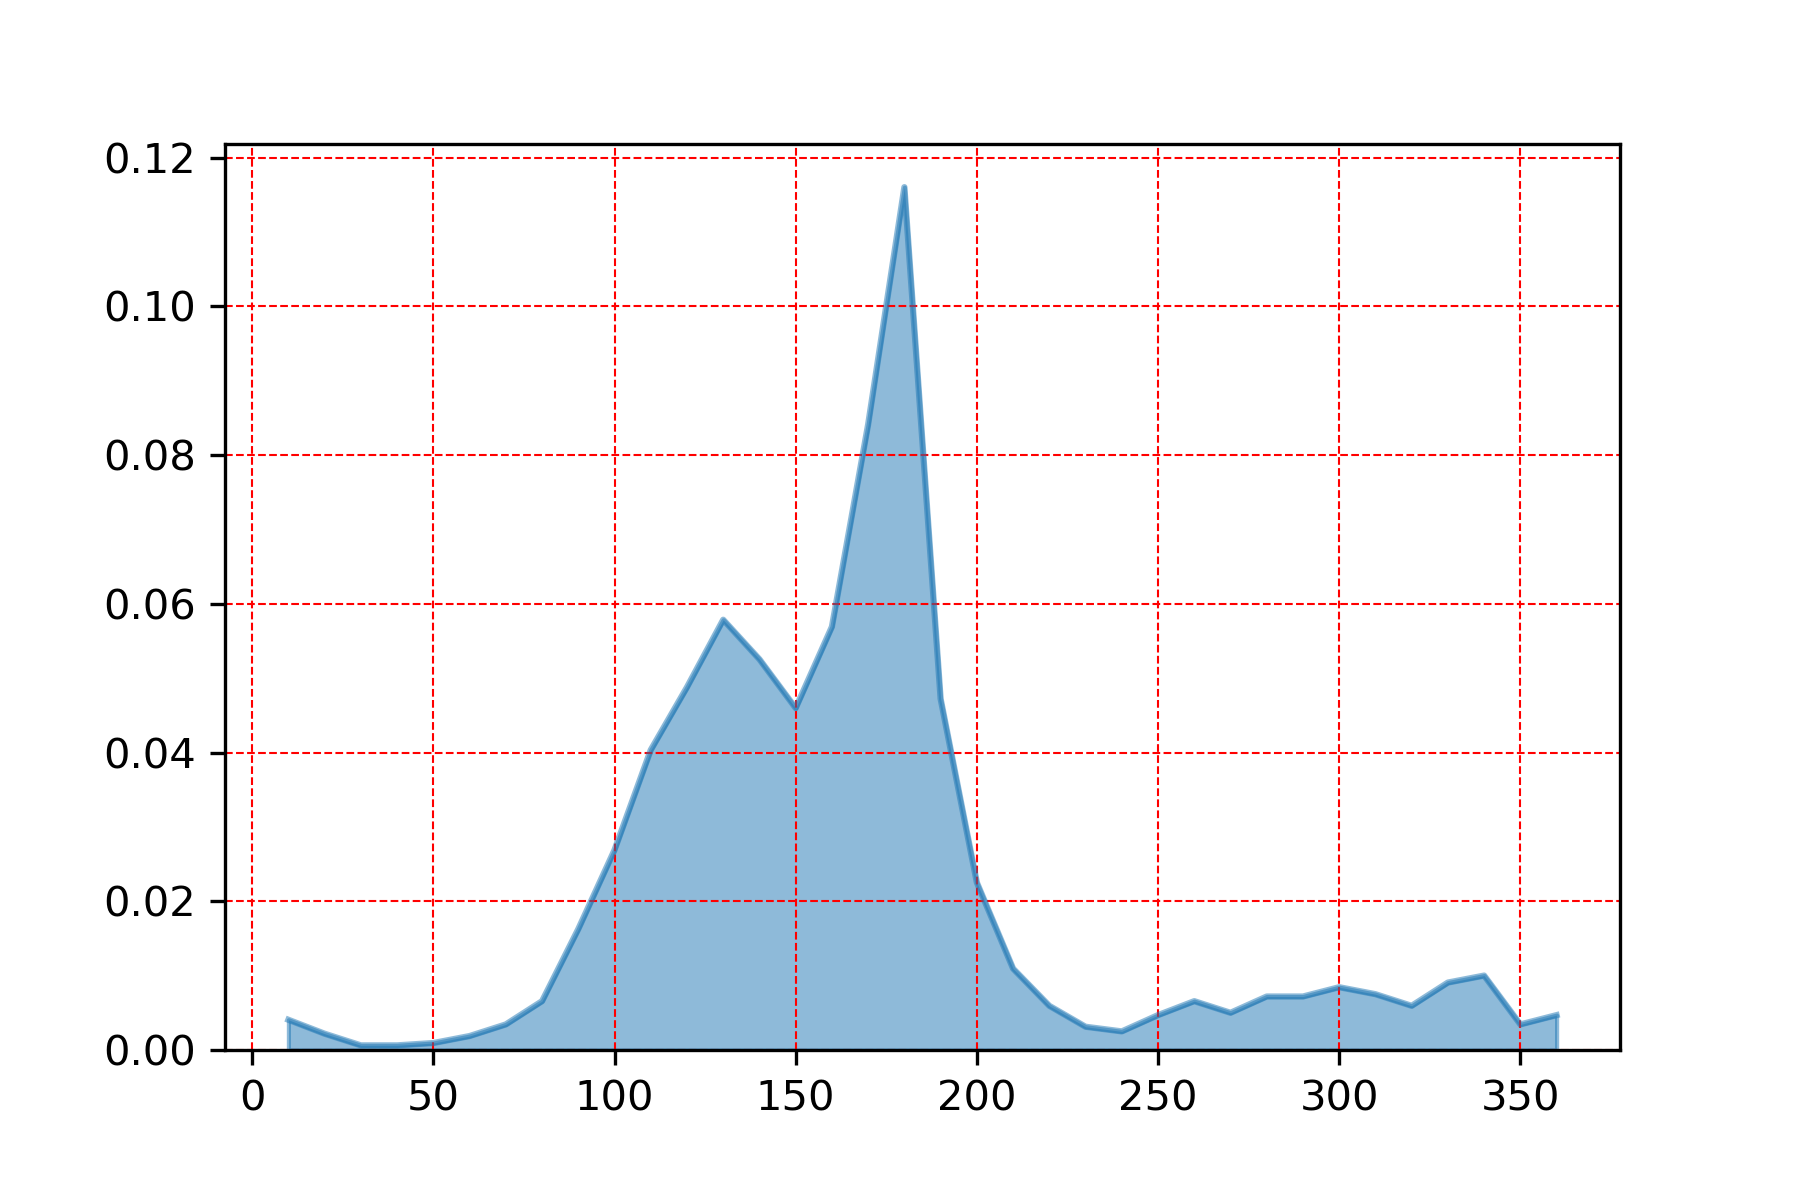

Source data for this figure (header and first rows):
, wdir
180.0, 0.116
170.0, 0.08414
130.0, 0.05787
160.0, 0.05693
140.0, 0.05255
120.0, 0.0488
190.0, 0.04723
150.0, 0.04598
110.0, 0.04035
100.0, 0.0269
200.0, 0.02252
90.0, 0.01627
210.0, 0.01095
340.0, 0.01001
330.0, 0.009071
300.0, 0.008445
310.0, 0.007507
280.0, 0.007194
290.0, 0.007194
260.0, 0.006569
80.0, 0.006569
320.0, 0.005943
220.0, 0.005943
270.0, 0.005005
250.0, 0.004692
360.0, 0.004692
10.0, 0.004066
350.0, 0.003441
70.0, 0.003441
230.0, 0.003128
240.0, 0.002502
20.0, 0.00219
60.0, 0.001877
50.0, 0.0009384
40.0, 0.0006256
30.0, 0.0006256
